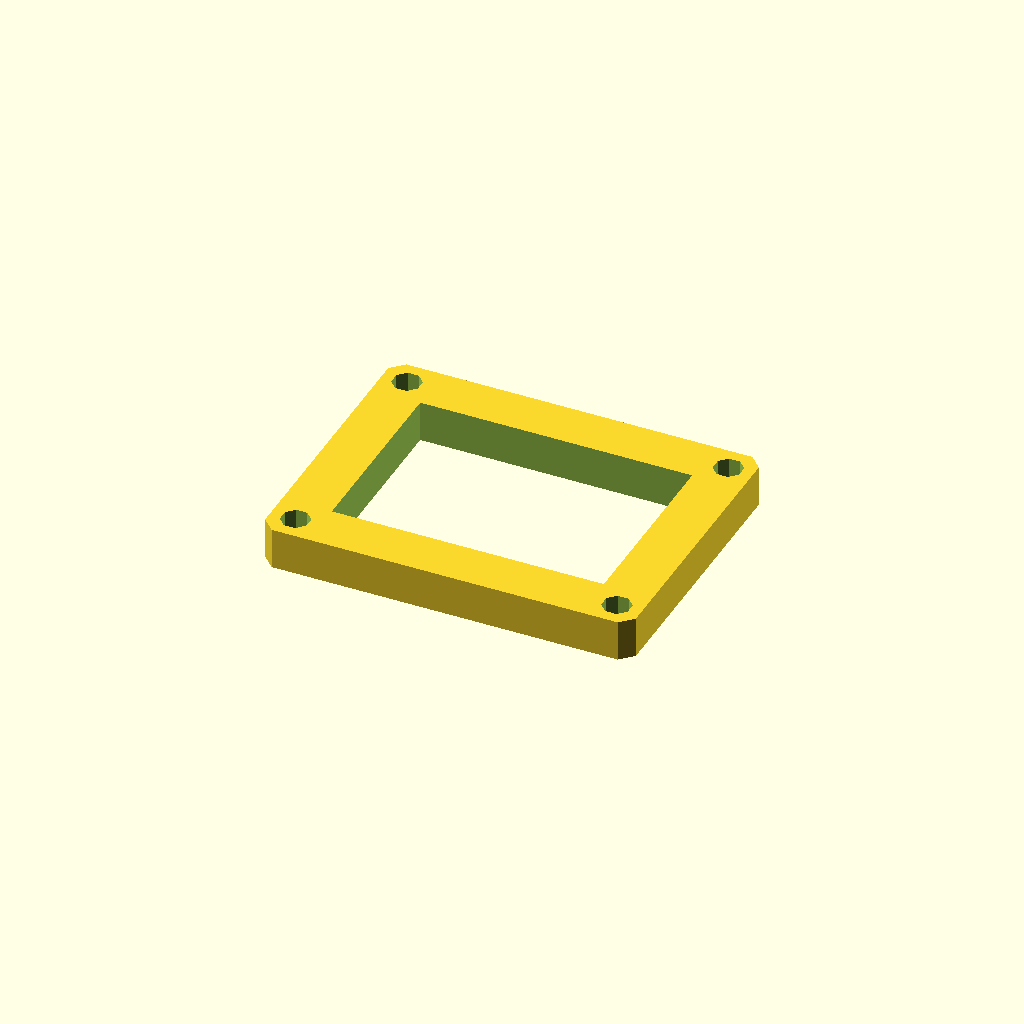
Cell 1: rendered with the file's own defaults.
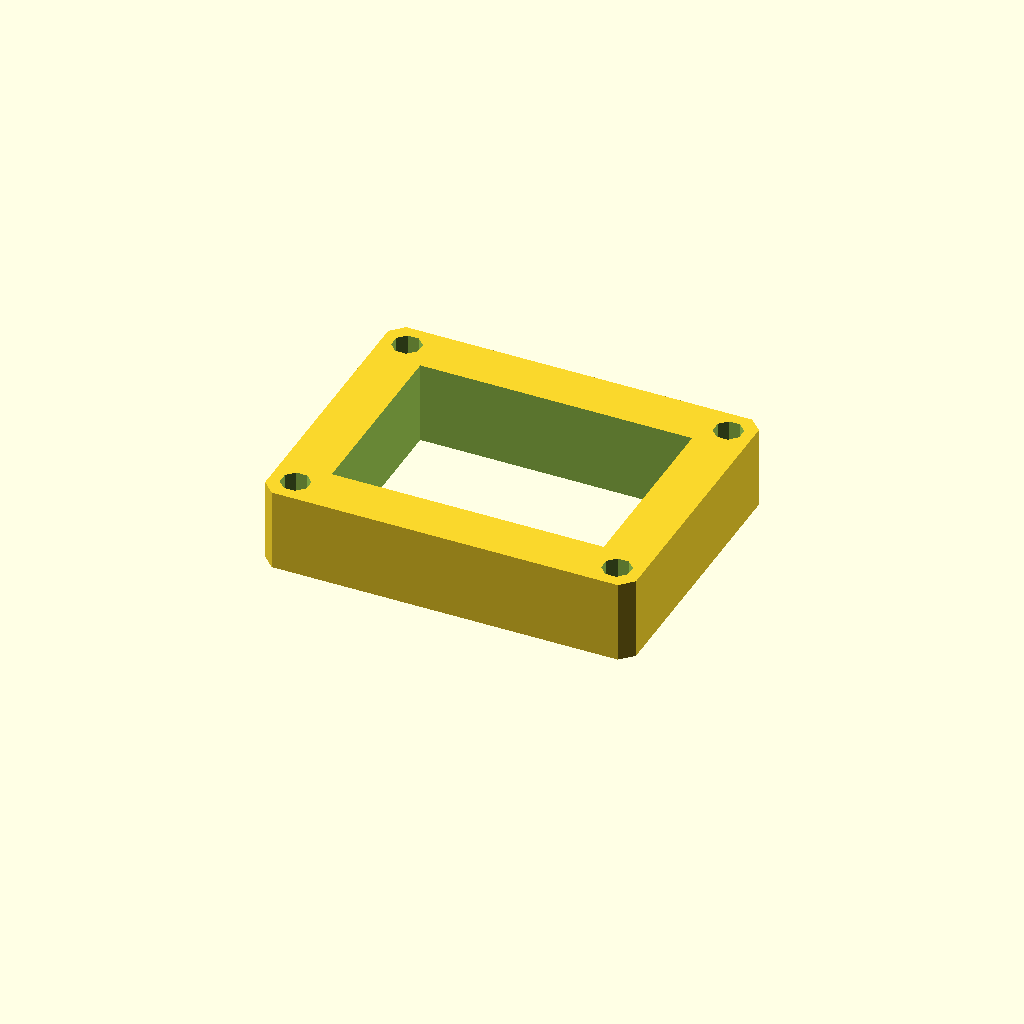
Cell 2 — plate_t set to 20, the other parameters unchanged.
All cells are drawn from one camera (rotation 55°, 0°, 25°, orthographic, colour scheme Cornfield), so only the parameter changes between them.
The OpenSCAD source (optional_data/data/sketch3/frameplates/part_0089.scad):
$fn = 32;

// ----------------------------------------------------------------------
// Frame plate: 90 x 70 frame, 12 mm rails
// ----------------------------------------------------------------------

// --- parameters (mm) ---
plate_l = 90;             // plate length, X
plate_w = 70;             // plate width, Y
plate_t = 10;             // plate thickness, Z (extrusion height)
corner_c = 3;             // corner chamfer
frame_bar = 12;           // frame rail width
bolt_r = 3.5;             // corner bolt window radius
bolt_inset = 6;           // bolt centre inset from the edges

win_l = plate_l - 2 * frame_bar;  // window length
win_w = plate_w - 2 * frame_bar;  // window width
bolt_d = 2 * bolt_r;  // corner hole diameter

profile = [[3, 0], [87, 0], [90, 3], [90, 67], [87, 70], [3, 70], [0, 67], [0, 3]];  // primary outline, 8 points, counter clockwise
void_1 = [[12, 12], [78, 12], [78, 58], [12, 58]];  // the window, 4 points
void_2 = [[9.234, 7.339], [7.339, 9.234], [4.661, 9.234], [2.766, 7.339], [2.766, 4.661], [4.661, 2.766], [7.339, 2.766], [9.234, 4.661]];  // corner bolt window, 8 points
void_3 = [[87.234, 7.339], [85.339, 9.234], [82.661, 9.234], [80.766, 7.339], [80.766, 4.661], [82.661, 2.766], [85.339, 2.766], [87.234, 4.661]];  // corner bolt window, 8 points
void_4 = [[9.234, 65.339], [7.339, 67.234], [4.661, 67.234], [2.766, 65.339], [2.766, 62.661], [4.661, 60.766], [7.339, 60.766], [9.234, 62.661]];  // corner bolt window, 8 points
void_5 = [[87.234, 65.339], [85.339, 67.234], [82.661, 67.234], [80.766, 65.339], [80.766, 62.661], [82.661, 60.766], [85.339, 60.766], [87.234, 62.661]];  // corner bolt window, 8 points

// --- the one profile operation ---
difference() {
  linear_extrude(height = plate_t) polygon(points = profile);
  translate([0, 0, -1])
    linear_extrude(height = plate_t + 2) polygon(points = void_1);
  translate([0, 0, -1])
    linear_extrude(height = plate_t + 2) polygon(points = void_2);
  translate([0, 0, -1])
    linear_extrude(height = plate_t + 2) polygon(points = void_3);
  translate([0, 0, -1])
    linear_extrude(height = plate_t + 2) polygon(points = void_4);
  translate([0, 0, -1])
    linear_extrude(height = plate_t + 2) polygon(points = void_5);
}
Parameter table extracted from the source (name, type, default, range or options):
plate_l: number, default 90
plate_w: number, default 70
plate_t: number, default 10
corner_c: number, default 3
frame_bar: number, default 12
bolt_r: number, default 3.5
bolt_inset: number, default 6
